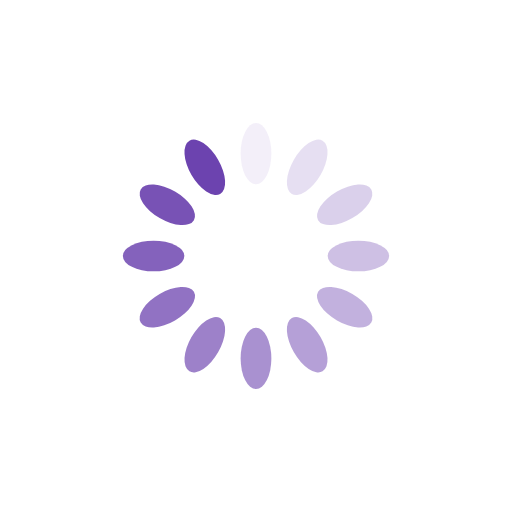
t = 0.00 s
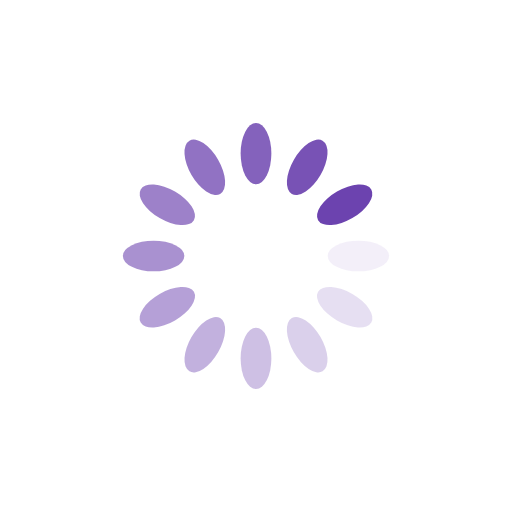
t = 0.25 s
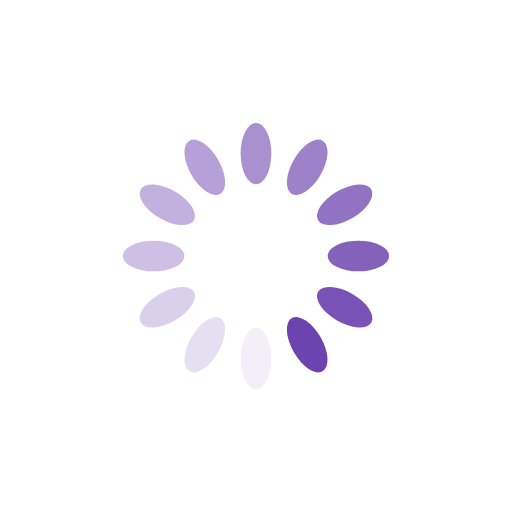
t = 0.50 s
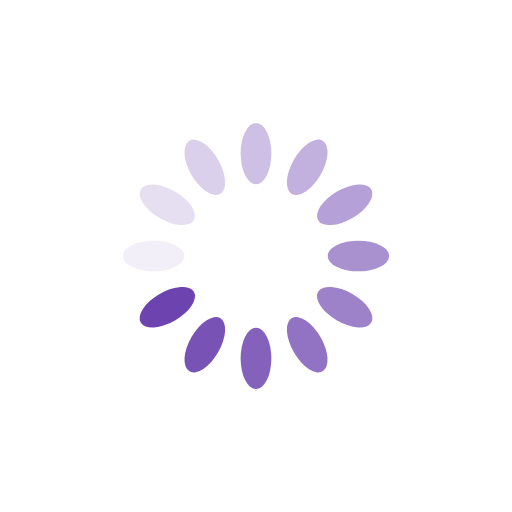
t = 0.75 s

The animated SVG that drew these frames (rendered in a browser with its animation timeline set to each time). Animation: 12 SMIL elements (animate=12); one cycle of 1.00 s, repeats indefinitely.

<?xml version="1.0" encoding="utf-8"?>
<svg xmlns="http://www.w3.org/2000/svg" xmlns:xlink="http://www.w3.org/1999/xlink" style="margin: auto; background: none; display: block; shape-rendering: auto;" width="200px" height="200px" viewBox="0 0 100 100" preserveAspectRatio="xMidYMid">
    <g transform="rotate(0 50 50)">
        <rect x="47" y="24" rx="3" ry="6" width="6" height="12" fill="#6c43af">
            <animate attributeName="opacity" values="1;0" keyTimes="0;1" dur="1s" begin="-0.9166666666666666s" repeatCount="indefinite"></animate>
        </rect>
    </g><g transform="rotate(30 50 50)">
    <rect x="47" y="24" rx="3" ry="6" width="6" height="12" fill="#6c43af">
        <animate attributeName="opacity" values="1;0" keyTimes="0;1" dur="1s" begin="-0.8333333333333334s" repeatCount="indefinite"></animate>
    </rect>
</g><g transform="rotate(60 50 50)">
    <rect x="47" y="24" rx="3" ry="6" width="6" height="12" fill="#6c43af">
        <animate attributeName="opacity" values="1;0" keyTimes="0;1" dur="1s" begin="-0.75s" repeatCount="indefinite"></animate>
    </rect>
</g><g transform="rotate(90 50 50)">
    <rect x="47" y="24" rx="3" ry="6" width="6" height="12" fill="#6c43af">
        <animate attributeName="opacity" values="1;0" keyTimes="0;1" dur="1s" begin="-0.6666666666666666s" repeatCount="indefinite"></animate>
    </rect>
</g><g transform="rotate(120 50 50)">
    <rect x="47" y="24" rx="3" ry="6" width="6" height="12" fill="#6c43af">
        <animate attributeName="opacity" values="1;0" keyTimes="0;1" dur="1s" begin="-0.5833333333333334s" repeatCount="indefinite"></animate>
    </rect>
</g><g transform="rotate(150 50 50)">
    <rect x="47" y="24" rx="3" ry="6" width="6" height="12" fill="#6c43af">
        <animate attributeName="opacity" values="1;0" keyTimes="0;1" dur="1s" begin="-0.5s" repeatCount="indefinite"></animate>
    </rect>
</g><g transform="rotate(180 50 50)">
    <rect x="47" y="24" rx="3" ry="6" width="6" height="12" fill="#6c43af">
        <animate attributeName="opacity" values="1;0" keyTimes="0;1" dur="1s" begin="-0.4166666666666667s" repeatCount="indefinite"></animate>
    </rect>
</g><g transform="rotate(210 50 50)">
    <rect x="47" y="24" rx="3" ry="6" width="6" height="12" fill="#6c43af">
        <animate attributeName="opacity" values="1;0" keyTimes="0;1" dur="1s" begin="-0.3333333333333333s" repeatCount="indefinite"></animate>
    </rect>
</g><g transform="rotate(240 50 50)">
    <rect x="47" y="24" rx="3" ry="6" width="6" height="12" fill="#6c43af">
        <animate attributeName="opacity" values="1;0" keyTimes="0;1" dur="1s" begin="-0.25s" repeatCount="indefinite"></animate>
    </rect>
</g><g transform="rotate(270 50 50)">
    <rect x="47" y="24" rx="3" ry="6" width="6" height="12" fill="#6c43af">
        <animate attributeName="opacity" values="1;0" keyTimes="0;1" dur="1s" begin="-0.16666666666666666s" repeatCount="indefinite"></animate>
    </rect>
</g><g transform="rotate(300 50 50)">
    <rect x="47" y="24" rx="3" ry="6" width="6" height="12" fill="#6c43af">
        <animate attributeName="opacity" values="1;0" keyTimes="0;1" dur="1s" begin="-0.08333333333333333s" repeatCount="indefinite"></animate>
    </rect>
</g><g transform="rotate(330 50 50)">
    <rect x="47" y="24" rx="3" ry="6" width="6" height="12" fill="#6c43af">
        <animate attributeName="opacity" values="1;0" keyTimes="0;1" dur="1s" begin="0s" repeatCount="indefinite"></animate>
    </rect>
</g>
    <!-- [ldio] generated by https://loading.io/ --></svg>
